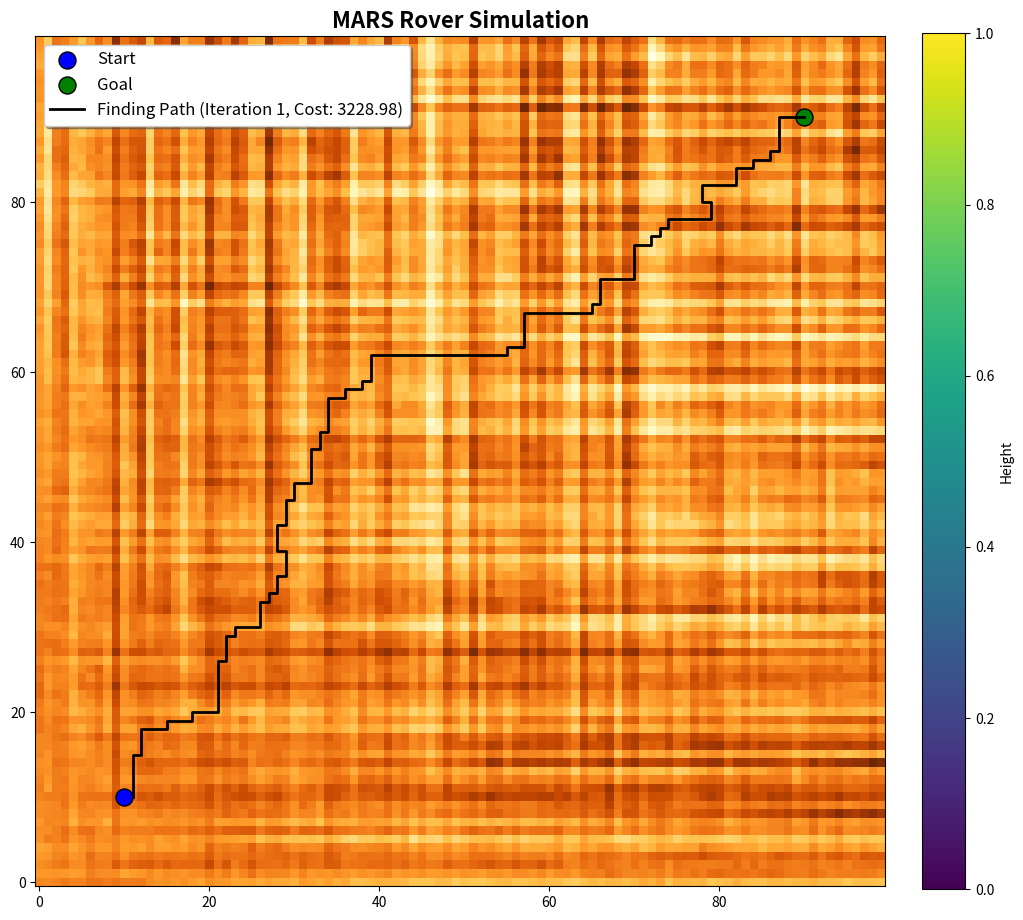
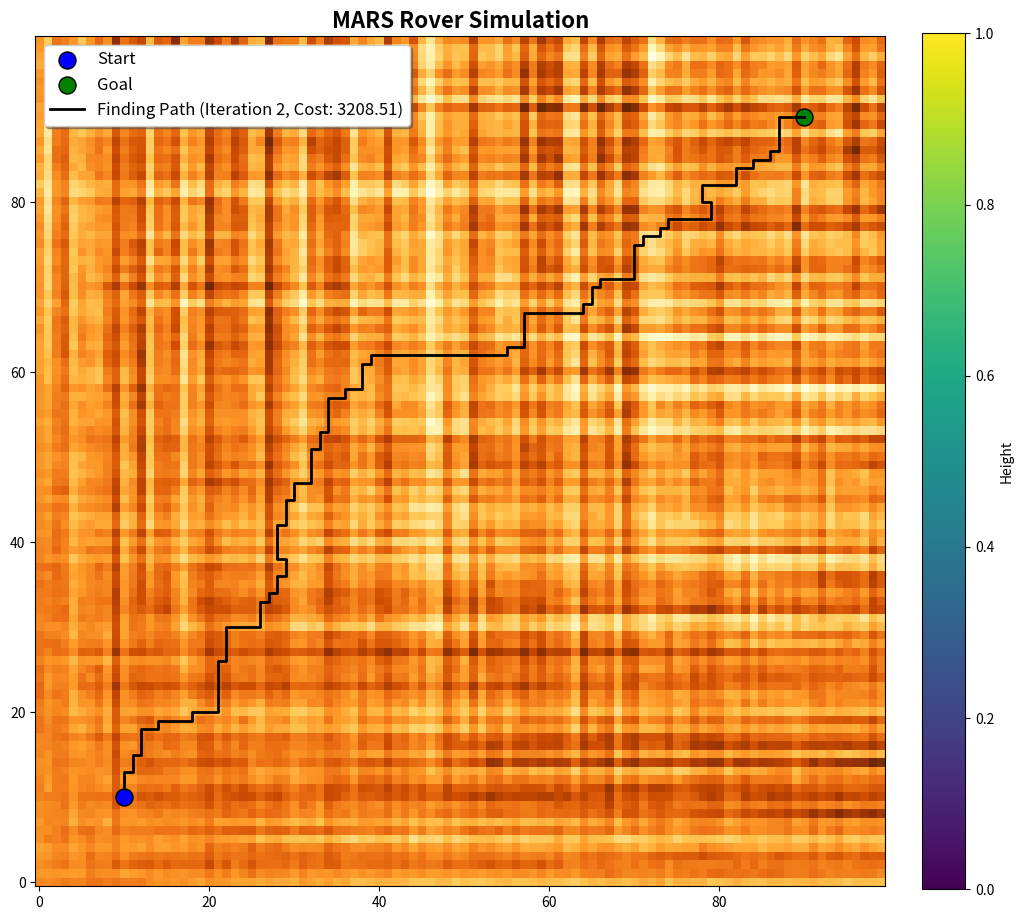
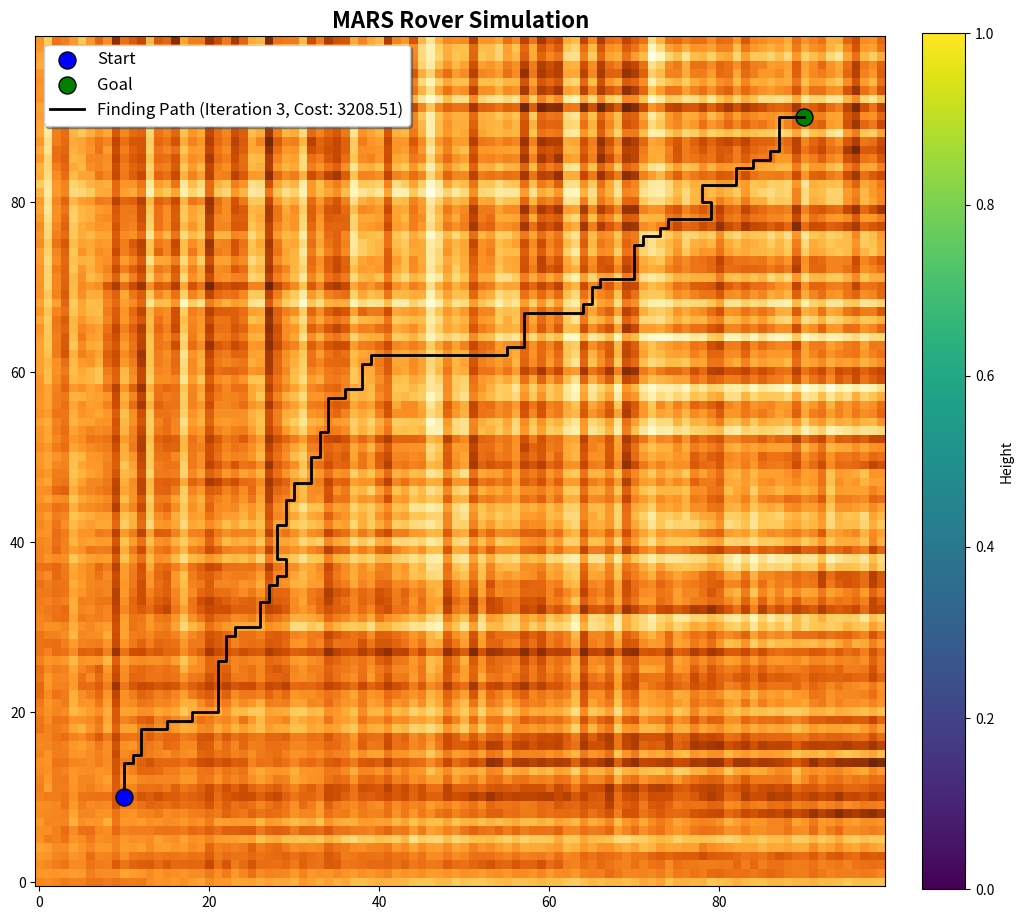
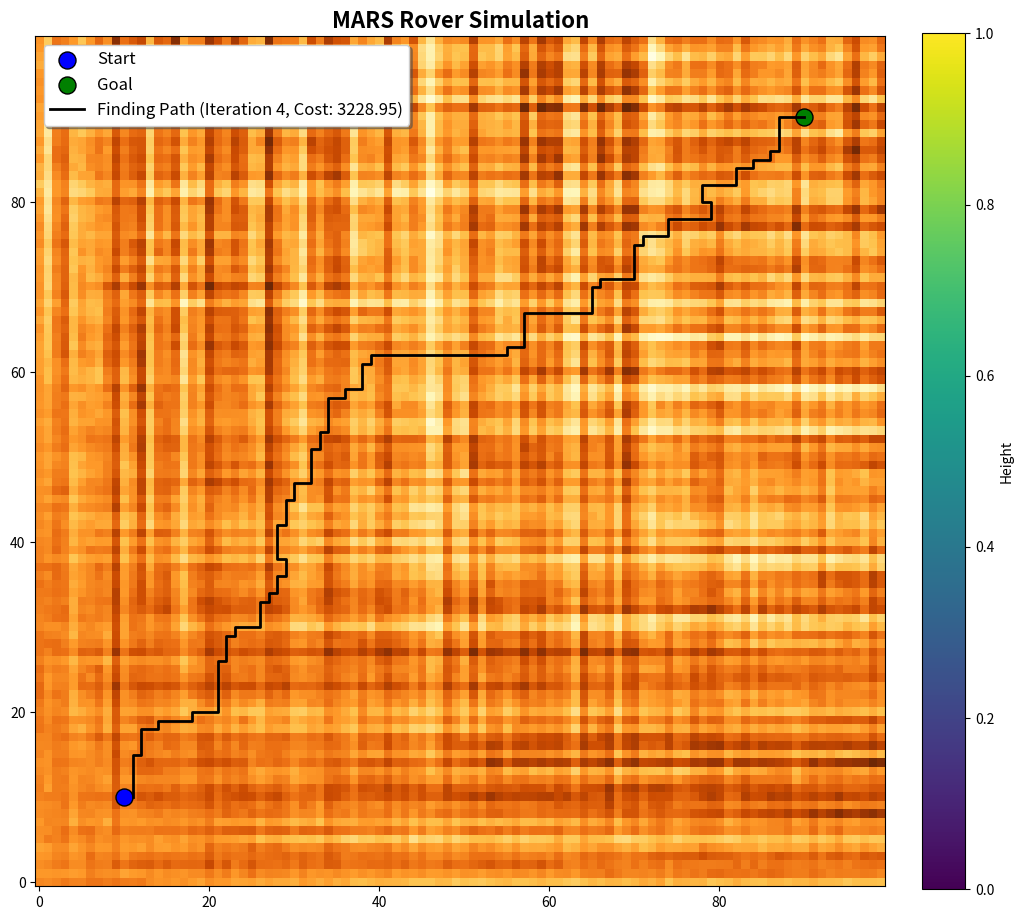
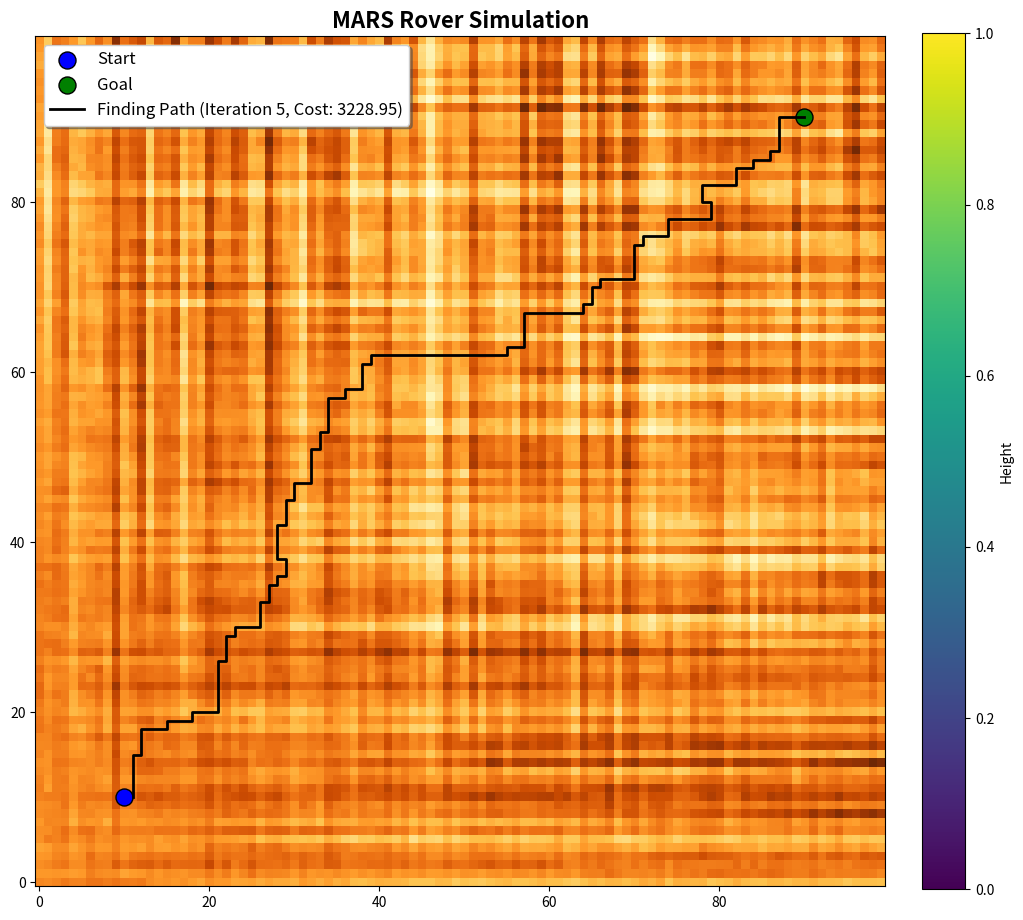
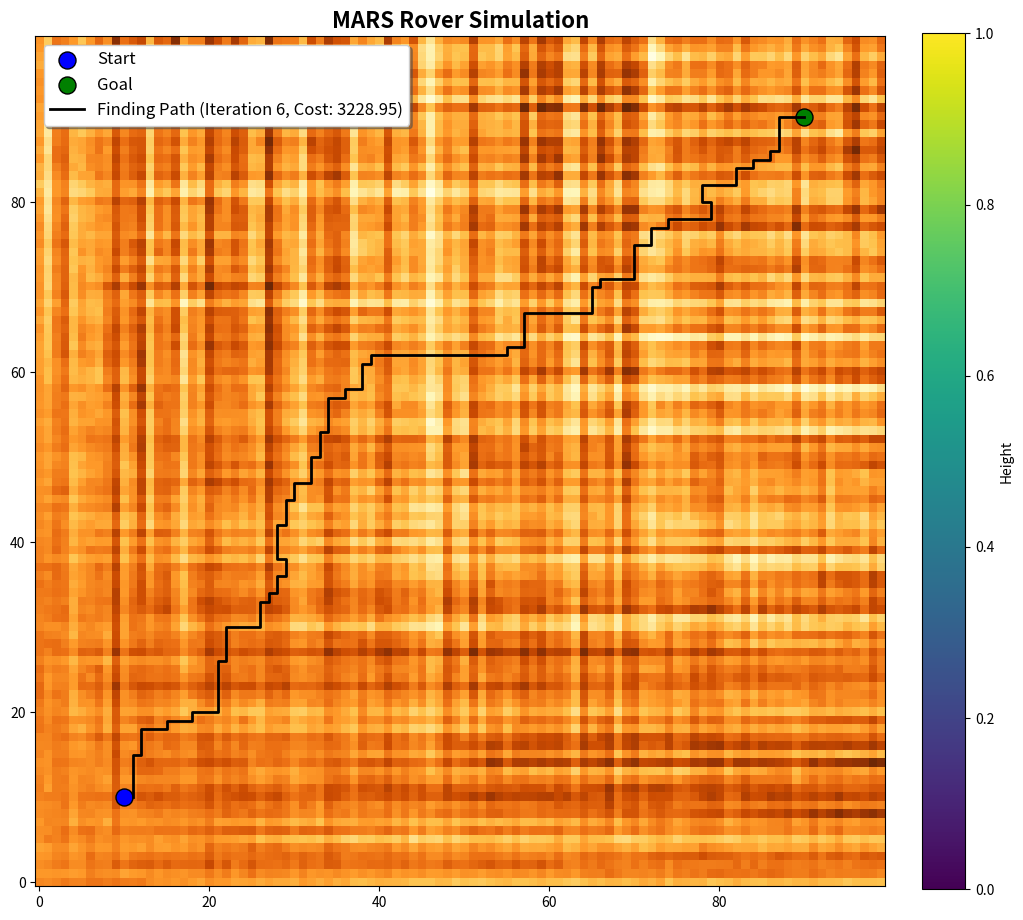
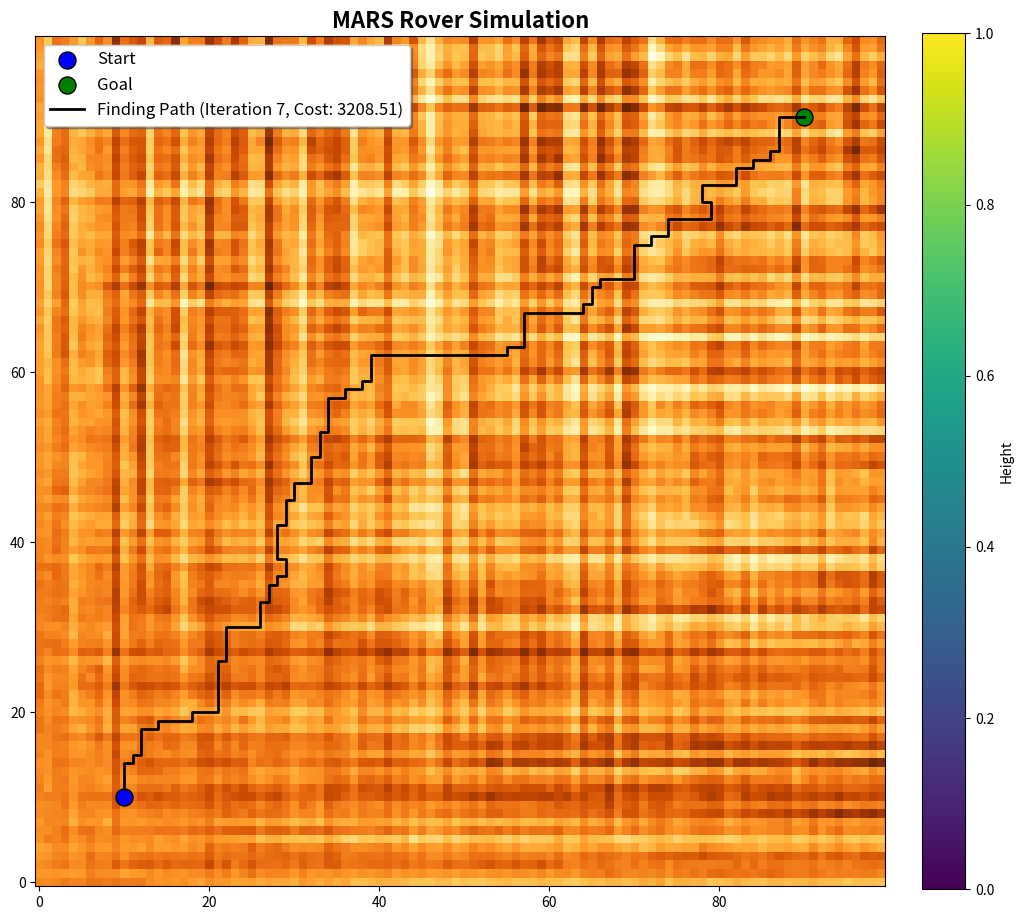
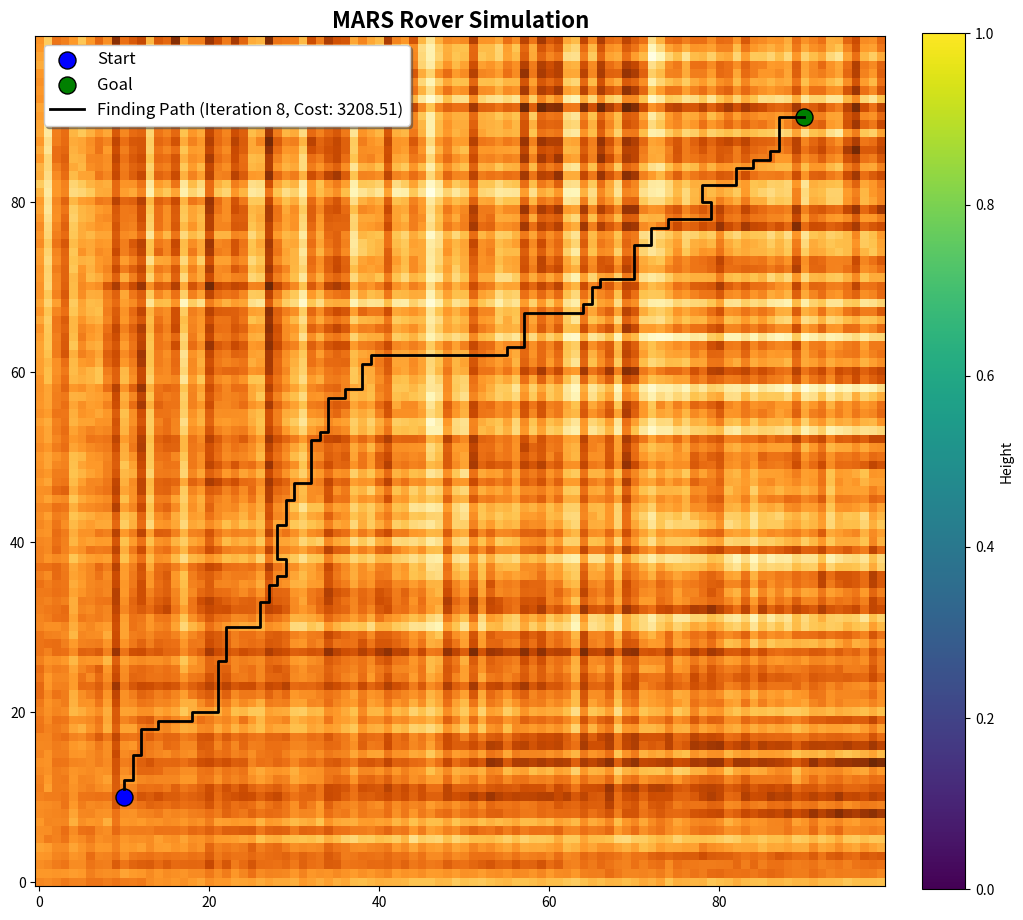
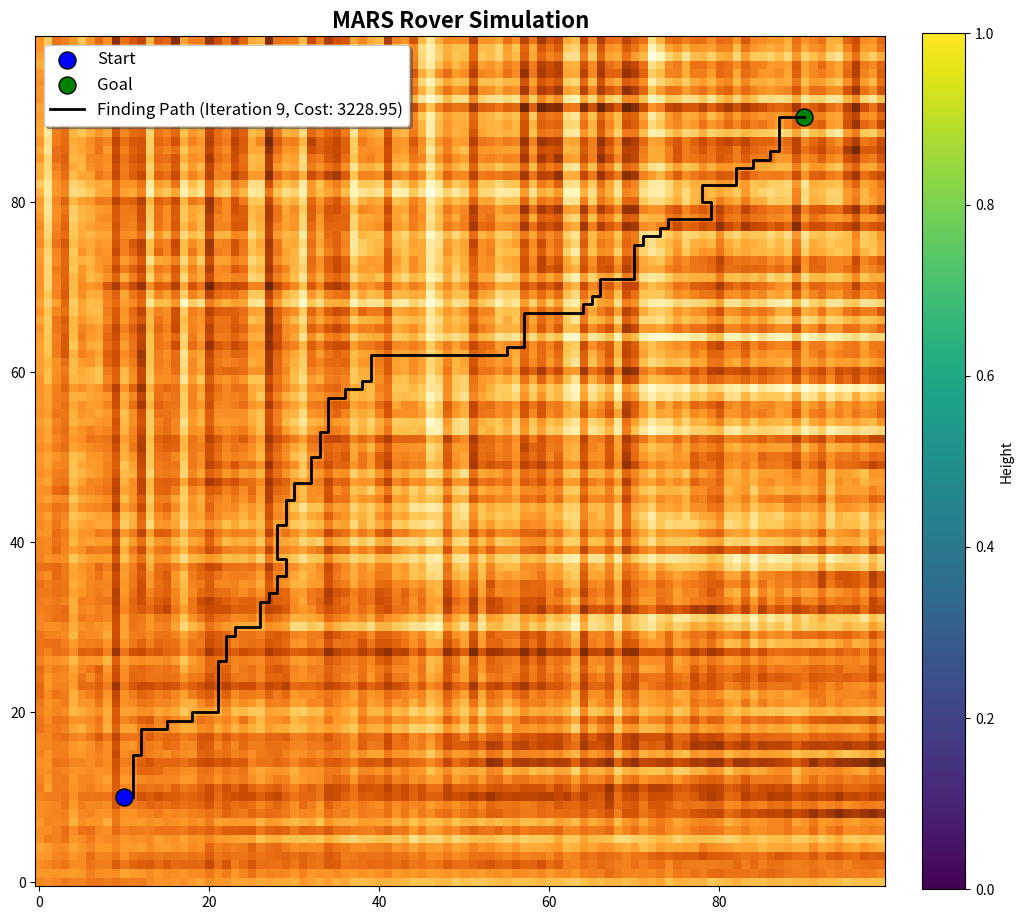
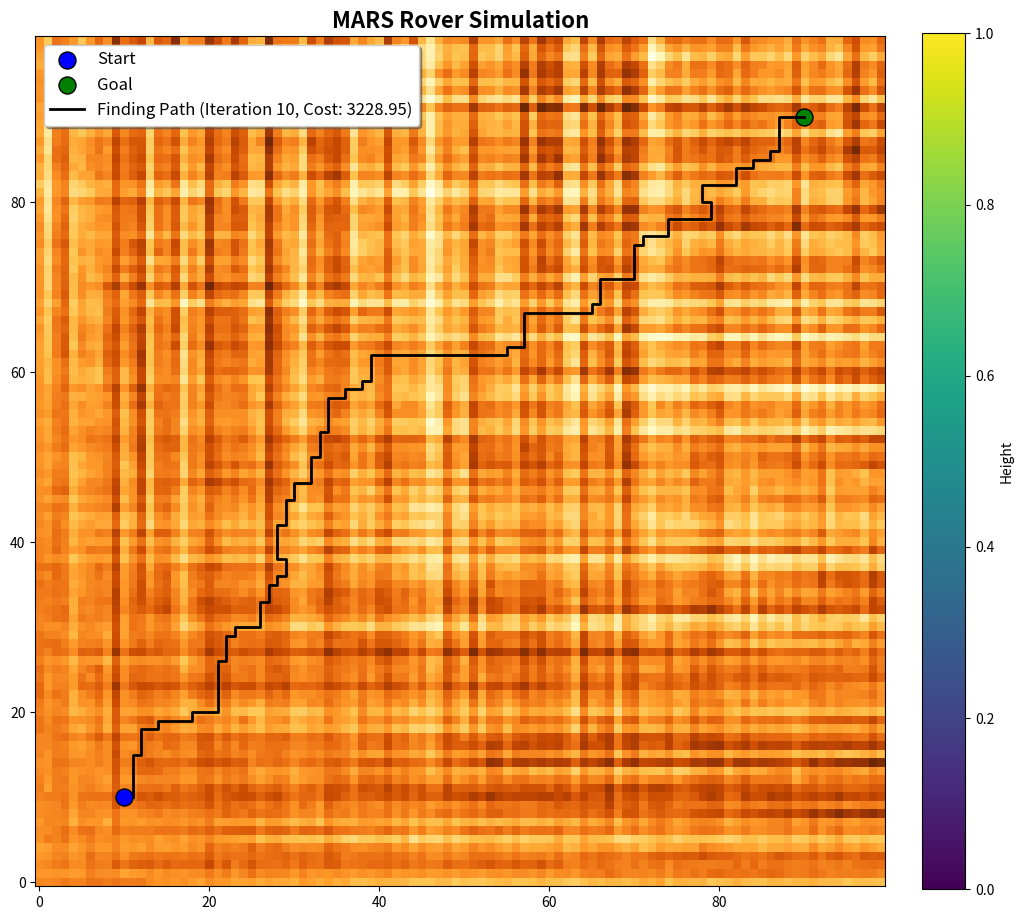

Reproduce these figures in Python, in order.
import numpy as np
import matplotlib.pyplot as plt
import random
from heapq import heappush, heappop


# Step 1: Create a Topographic surface like MARS
def generate_mars_surface(size=100):
    np.random.seed(42)
    surface = np.random.normal(0, 1, (size, size))
    surface = np.cumsum(surface, axis=0) + np.cumsum(surface, axis=1)
    surface = (surface - surface.min()) / (surface.max() - surface.min()) * 255
    return surface

# Step 2: Pathfinding - Stochastic A* Algorithm
def heuristic(a, b):
    return np.linalg.norm(np.array(a) - np.array(b))

def stochastic_a_star(surface, start, goal, randomness=0.2):
    rows, cols = surface.shape
    open_set = []
    heappush(open_set, (0,start))
    came_from = {}
    g_score = {start: 0}
    f_score = {start: heuristic(start, goal)}

    while open_set:
        _, current = heappop(open_set)

        if current == goal:
            path = []
            while current in came_from:
                path.append(current)
                current = came_from[current]
            return path[::-1]
        
        neighbors = [
            (current[0] + 1, current[1]),
            (current[0] - 1, current[1]),
            (current[0], current[1] + 1),
            (current[0], current[1] - 1)
        ]

        random.shuffle(neighbors) # order the neighbors randomly

        for neighbor in neighbors:
            if 0 <= neighbor[0] < rows and 0 <= neighbor[1] < cols:
                height_diff = abs(surface[neighbor[0], neighbor[1]] - surface[current[0], current[1]])
                stochastic_cost = random.uniform(0, randomness)  # Rastgele maliyet ekle
                tentative_g_score = g_score[current] + 1 + height_diff + stochastic_cost

                if neighbor not in g_score or tentative_g_score < g_score[neighbor]:
                    g_score[neighbor] = tentative_g_score
                    f_score[neighbor] = tentative_g_score + heuristic(neighbor, goal)
                    heappush(open_set, (f_score[neighbor], neighbor))
                    came_from[neighbor] = current

    return []

# Step 3: Measure the path cost for improvements
def calculate_path_cost(surface, path):
    if not path:
        return float('inf')
    cost = 0
    for i in range(len(path) - 1):
        current = path[i]
        next_point = path[i + 1]
        height_diff = abs(surface[next_point[0], next_point[1]] - surface[current[0], current[1]])
        cost += 1 + height_diff
    return cost

# Step 4: Find the Path and Visualization
def plot_path(surface, path, start, goal, iteration, cost):
    plt.figure(figsize=(12, 12))
    cmap = plt.cm.get_cmap("YlOrBr")
    plt.imshow(surface, cmap=cmap, origin='lower')

    plt.scatter(start[1], start[0], c='blue', label='Start', s=150, edgecolors='black')
    plt.scatter(goal[1], goal[0], c='green', label='Goal', s=150, edgecolors='black')

    if path:
        path = np.array(path)
        plt.plot(path[:, 1], path[:, 0], c='black', linewidth=2, label=f'Finding Path (Iteration {iteration}, Cost: {cost:.2f})')

    plt.colorbar(label='Height', fraction=0.046, pad=0.04)
    plt.title('MARS Rover Simulation', fontsize=16, fontweight='bold')
    plt.legend(loc='upper left', fontsize=12, frameon=True, shadow=True)
    plt.grid(False)
    plt.show()


# Step 5: Simulation and Improvement Cycle
mars_surface = generate_mars_surface()
start, goal = (10, 10), (90, 90)
best_cost = float('inf')
best_path = None

for iteration in range(1, 11):  # 10 iterasyon
    path = stochastic_a_star(mars_surface, start, goal, randomness=0.2)
    cost = calculate_path_cost(mars_surface, path)

    if cost < best_cost:
        best_cost = cost
        best_path = path

    plot_path(mars_surface, path, start, goal, iteration, cost)
    print(f"Iteration {iteration}: Path Cost = {cost:.2f}")

print(f"Best Path Cost: {best_cost:.2f}")